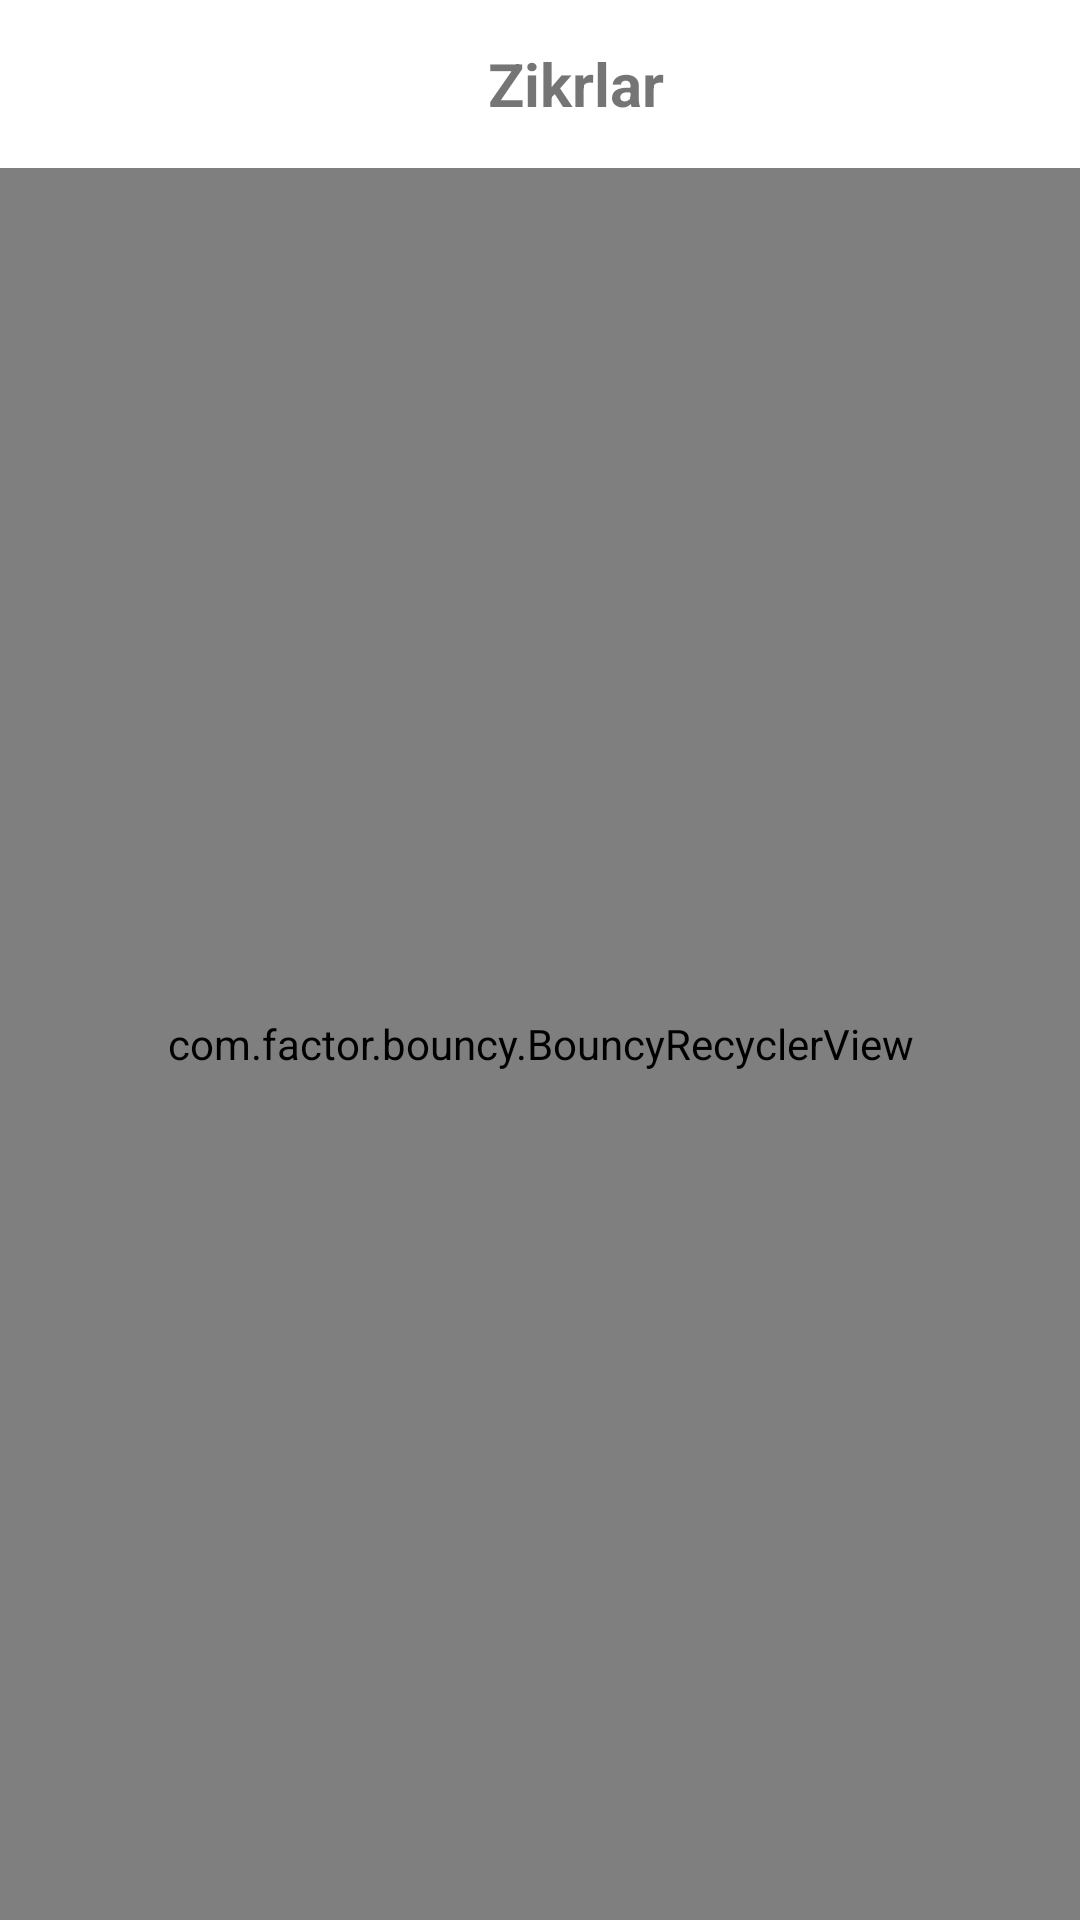

Here is an Android app screen rendered from its layout file. Give the layout XML and the strings, colors and styles it references.
<!-- AndroidManifest.xml: application theme Theme.PopJomeMasjidi -->
<!-- res/layout/activity_all_zikrs.xml -->
<?xml version="1.0" encoding="utf-8"?>
<FrameLayout xmlns:android="http://schemas.android.com/apk/res/android"
    xmlns:app="http://schemas.android.com/apk/res-auto"
    xmlns:tools="http://schemas.android.com/tools"
    android:layout_width="match_parent"
    android:layout_height="match_parent"
    android:background="#f4f7fe"
    tools:context=".activitys.AllZikrsActivity">

    <LinearLayout
        android:layout_width="match_parent"
        android:layout_height="match_parent"
        android:orientation="vertical"
        tools:ignore="UselessParent">

        <LinearLayout
            android:layout_width="match_parent"
            android:layout_height="?attr/actionBarSize"
            android:padding="8dp"
            android:orientation="horizontal"
            android:gravity="center"
            android:background="@color/colorAccent"
            >

            <ImageView
                android:id="@+id/back_icon2"
                android:layout_width="24dp"
                android:layout_height="24dp"
                android:src="@drawable/ic_baseline_arrow_back_ios_24"
                android:backgroundTint="@color/black"
                />

            <TextView
                android:layout_width="0dp"
                android:layout_weight="1"
                android:layout_height="wrap_content"
                android:text="Zikrlar"
                android:textSize="20sp"
                android:gravity="center"
                android:textStyle="bold"/>

        </LinearLayout>

            <com.factor.bouncy.BouncyRecyclerView
                android:layout_width="match_parent"
                android:layout_height="0dp"
                android:layout_weight="1"
                android:id="@+id/rv10"/>


    </LinearLayout>


</FrameLayout>
<!-- resources referenced by this layout -->
<resources>
  <color name="black">#000</color>
  <color name="colorAccent">#FFFFFF</color>
  <style name="Theme.PopJomeMasjidi" parent="Theme.MaterialComponents.DayNight.NoActionBar">
      <item name="colorPrimary">@color/colorPrimary</item>
      <item name="colorPrimaryVariant">@color/colorPrimarydark</item>
      <item name="colorOnPrimary">#000</item>
  
          <item name="android:statusBarColor" tools:targetApi="l">?attr/colorPrimaryVariant</item>
      </style>
  <color name="colorPrimary">#03A9F4</color>
  <color name="colorPrimarydark">#2196F3</color>
</resources>
